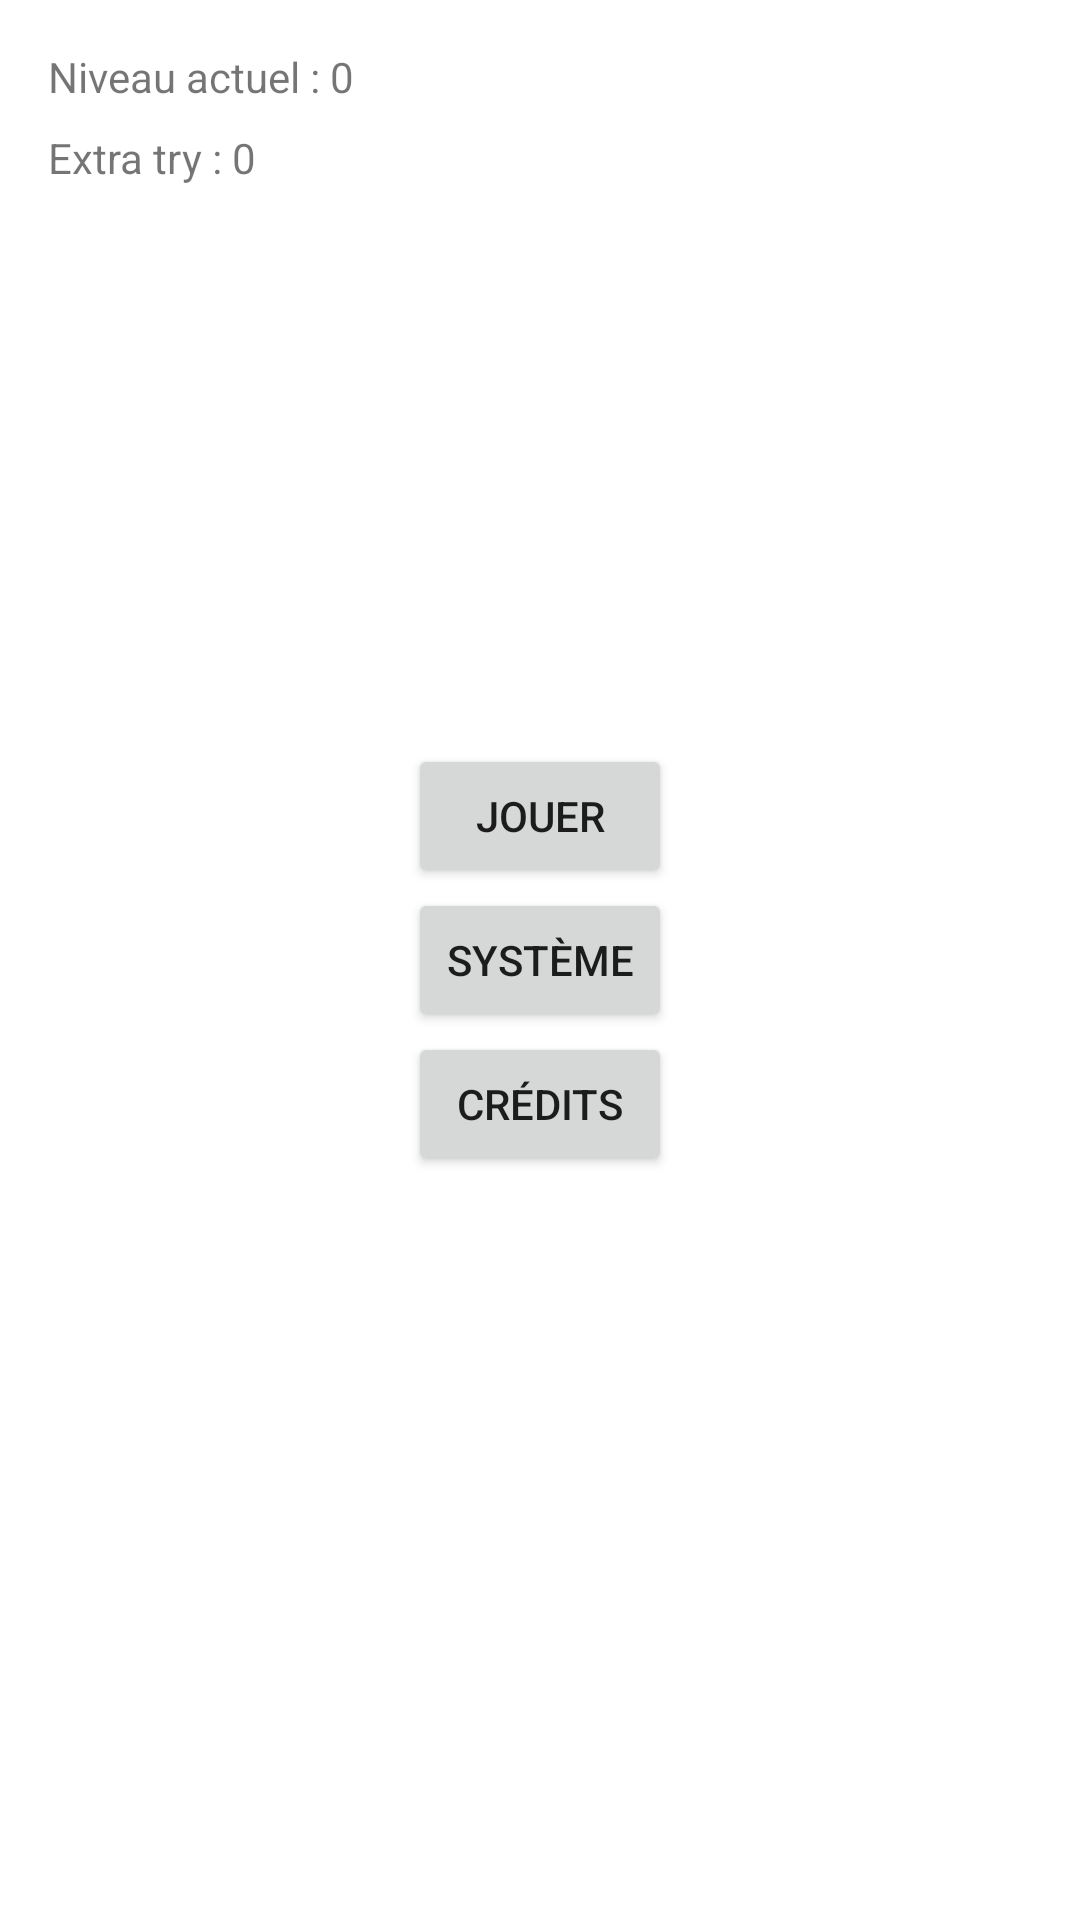

Produce the Android XML layout that renders to this screen, including the resource entries it uses.
<!-- AndroidManifest.xml: application theme AppTheme -->
<!-- res/layout/activity_launcher.xml -->
<?xml version="1.0" encoding="utf-8"?>
<android.support.constraint.ConstraintLayout
    xmlns:android="http://schemas.android.com/apk/res/android"
    xmlns:app="http://schemas.android.com/apk/res-auto"
    xmlns:tools="http://schemas.android.com/tools"
    android:layout_width="match_parent"
    android:layout_height="match_parent">


    <TextView
        android:id="@+id/text_currentLevel"
        android:layout_width="wrap_content"
        android:layout_height="wrap_content"
        android:layout_marginLeft="16dp"
        android:layout_marginTop="16dp"
        android:text="Niveau actuel : 0"
        app:layout_constraintLeft_toLeftOf="parent"
        app:layout_constraintTop_toTopOf="parent" />

    <TextView
        android:id="@+id/text_extraTry"
        android:layout_width="wrap_content"
        android:layout_height="wrap_content"
        android:layout_marginStart="16dp"
        android:layout_marginTop="8dp"
        android:text="Extra try : 0"
        app:layout_constraintStart_toStartOf="parent"
        app:layout_constraintTop_toBottomOf="@+id/text_currentLevel" />

    <LinearLayout
        android:layout_width="wrap_content"
        android:layout_height="wrap_content"
        android:layout_marginBottom="8dp"
        android:layout_marginEnd="8dp"
        android:layout_marginStart="8dp"
        android:layout_marginTop="8dp"
        android:orientation="vertical"
        app:layout_constraintBottom_toBottomOf="parent"
        app:layout_constraintEnd_toEndOf="parent"
        app:layout_constraintStart_toStartOf="parent"
        app:layout_constraintTop_toTopOf="parent">

        <Button
            android:id="@+id/button_play"
            android:layout_width="match_parent"
            android:layout_height="wrap_content"
            android:text="Jouer"
            app:layout_constraintBottom_toTopOf="@+id/button_credits"
            app:layout_constraintLeft_toLeftOf="parent"
            app:layout_constraintRight_toRightOf="parent"
            app:layout_constraintTop_toTopOf="parent"
            app:layout_constraintVertical_chainStyle="packed" />

        <Button
            android:id="@+id/button_system"
            android:layout_width="match_parent"
            android:layout_height="wrap_content"
            android:text="Système" />

        <Button
            android:id="@+id/button_credits"
            android:layout_width="match_parent"
            android:layout_height="wrap_content"
            android:text="Crédits"
            app:layout_constraintBottom_toTopOf="@+id/button_reset"
            app:layout_constraintLeft_toLeftOf="parent"
            app:layout_constraintRight_toRightOf="parent"
            app:layout_constraintTop_toBottomOf="@+id/button_play" />

    </LinearLayout>
</android.support.constraint.ConstraintLayout>
<!-- resources referenced by this layout -->
<resources>

</resources>
